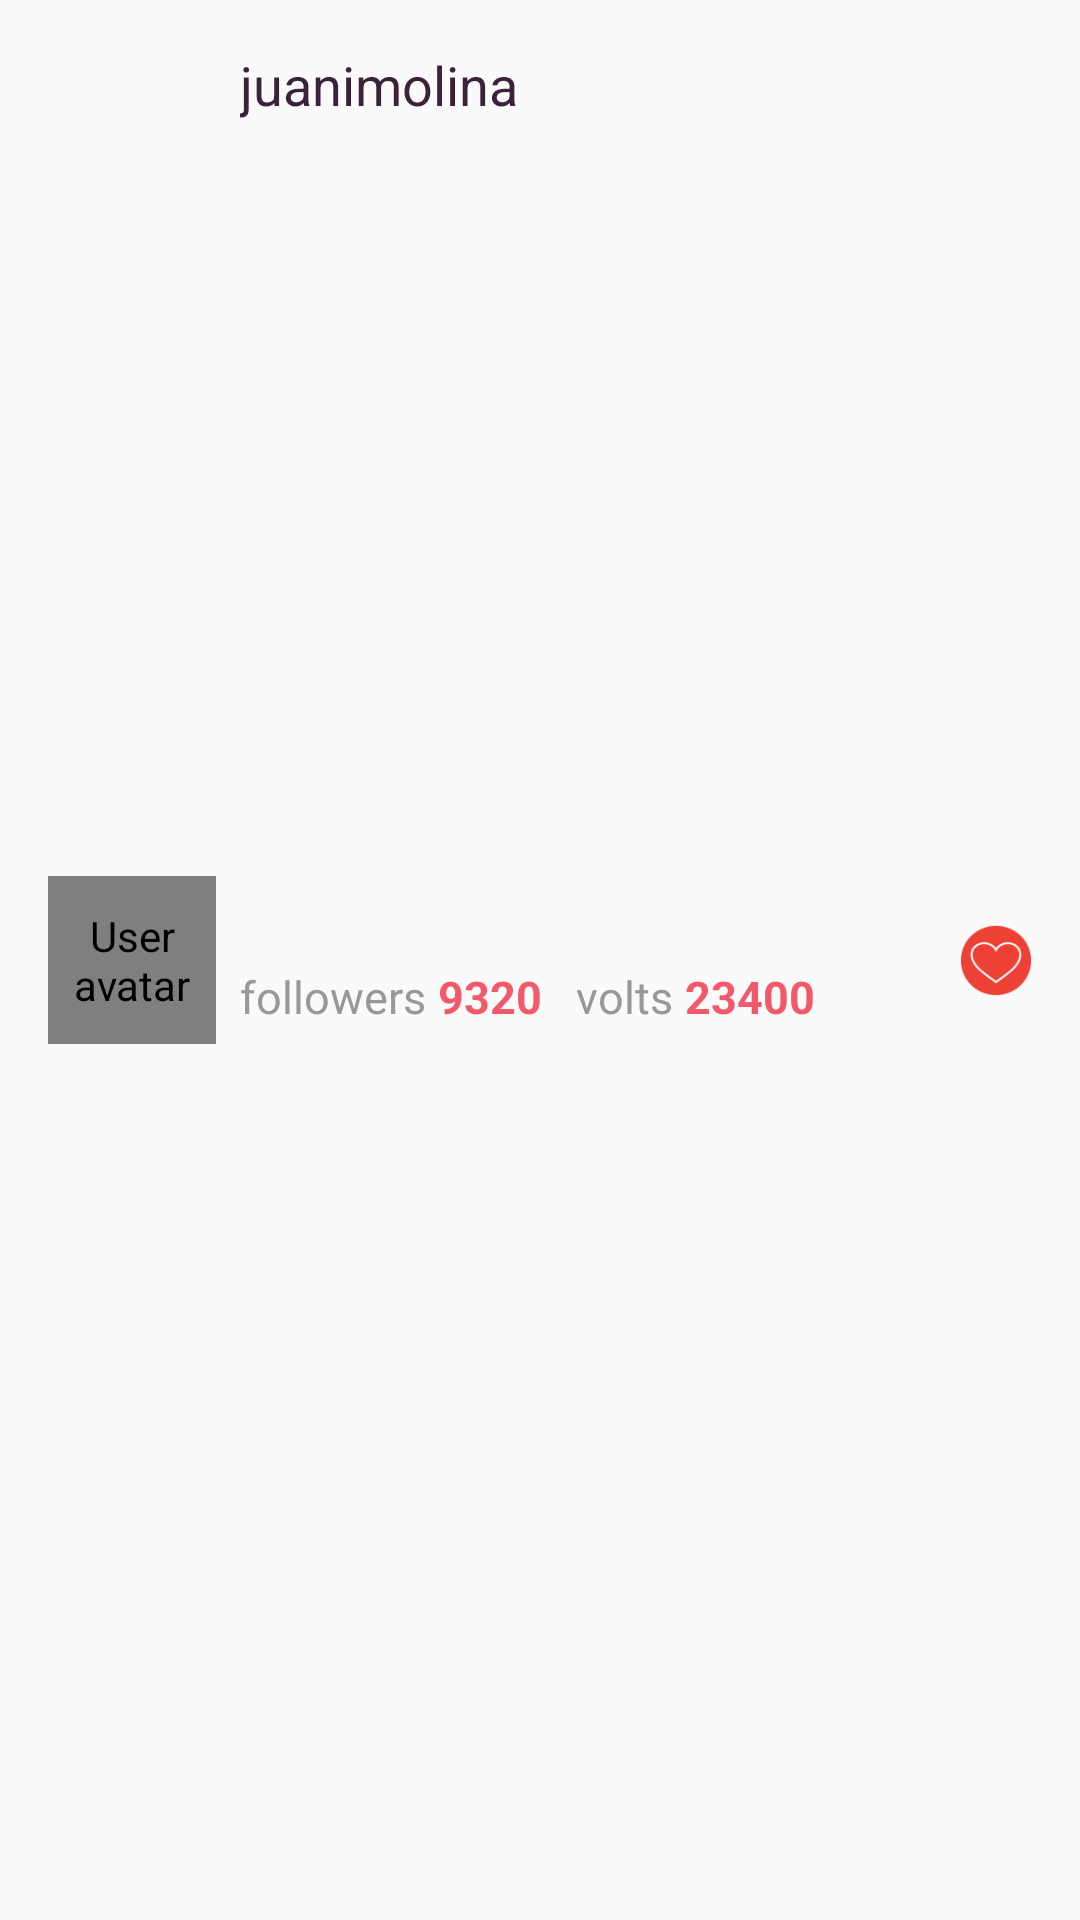

Write the Android layout XML for this screen, with the resource values it uses.
<!-- AndroidManifest.xml: application theme AppTheme -->
<!-- res/layout/fragment_connections_row_user.xml -->
<?xml version="1.0" encoding="utf-8"?>
<LinearLayout
    android:layout_width="match_parent"
    android:layout_height="90dp"
    xmlns:android="http://schemas.android.com/apk/res/android"
    xmlns:fresco="http://schemas.android.com/apk/res-auto"
    android:padding="@dimen/spacing_small"
    android:orientation="vertical">

    <RelativeLayout
        android:layout_width="match_parent"
        android:layout_height="wrap_content"
        android:padding="@dimen/spacing_small">

        <com.facebook.drawee.view.SimpleDraweeView
            android:id="@+id/fragment_connection_row_avatar"
            android:layout_width="@dimen/spacing_large_extra"
            android:layout_height="@dimen/spacing_large_extra"
            android:layout_marginRight="@dimen/spacing_small"
            android:layout_centerVertical="true"
            android:layout_alignParentLeft="true"
            android:layout_alignParentStart="true"
            android:contentDescription="User avatar"
            android:scaleType="centerCrop"
            background="@color/white_4"
            fresco:roundAsCircle="true"
            fresco:roundWithOverlayColor="@color/white_2"
            fresco:placeholderImage="@color/white_4"/>

        <ImageView
            android:id="@+id/fragment_connection_row_follow"
            android:layout_width="@dimen/spacing_medium_extra"
            android:layout_height="@dimen/spacing_medium_extra"
            android:layout_marginStart="@dimen/spacing_medium"
            android:layout_marginLeft="@dimen/spacing_medium"
            android:src="@drawable/likeon"
            android:scaleType="centerCrop"
            android:layout_centerVertical="true"
            android:layout_alignParentRight="true"
            android:layout_alignParentEnd="true"/>

        <LinearLayout
            android:layout_width="match_parent"
            android:layout_height="match_parent"
            android:layout_toRightOf="@+id/fragment_connection_row_avatar"
            android:layout_toLeftOf="@id/fragment_connection_row_follow"
            android:orientation="vertical"
            android:gravity="center_vertical">

            <TextView
                android:id="@+id/fragment_connection_row_username"
                android:layout_width="wrap_content"
                android:layout_height="wrap_content"
                android:textSize="@dimen/font_large"
                android:text="juanimolina"
                android:textColor="@color/font_dark"/>

            <LinearLayout
                android:layout_width="match_parent"
                android:layout_height="match_parent"
                android:orientation="horizontal">

                <LinearLayout
                    android:layout_width="0dp"
                    android:layout_height="match_parent"
                    android:layout_weight="1"
                    android:orientation="horizontal"
                    android:gravity="left|center_vertical">

                    <TextView
                        android:id="@+id/fragment_connection_row_followers"
                        android:layout_width="wrap_content"
                        android:layout_height="wrap_content"
                        android:layout_marginEnd="@dimen/spacing_tiny"
                        android:layout_marginRight="@dimen/spacing_tiny"
                        android:textSize="@dimen/font_normal"
                        android:text="followers"
                        android:textColor="@color/gray_2"/>

                    <TextView
                        android:id="@+id/fragment_connection_row_followers_count"
                        android:layout_width="wrap_content"
                        android:layout_height="wrap_content"
                        android:textSize="@dimen/font_normal"
                        android:text="9320"
                        android:textColor="@color/pallete_red"
                        android:textStyle="bold"/>

                </LinearLayout>

                <LinearLayout
                    android:layout_width="0dp"
                    android:layout_height="match_parent"
                    android:layout_weight="1"
                    android:orientation="horizontal"
                    android:gravity="left|center_vertical">

                    <TextView
                        android:id="@+id/fragment_connection_row_volts"
                        android:layout_width="wrap_content"
                        android:layout_height="wrap_content"
                        android:layout_marginEnd="@dimen/spacing_tiny"
                        android:layout_marginRight="@dimen/spacing_tiny"
                        android:textSize="@dimen/font_normal"
                        android:text="volts"
                        android:textColor="@color/gray_2"/>

                    <TextView
                        android:id="@+id/fragment_connection_row_volts_count"
                        android:layout_width="wrap_content"
                        android:layout_height="wrap_content"
                        android:textSize="@dimen/font_normal"
                        android:text="23400"
                        android:textColor="@color/pallete_red"
                        android:textStyle="bold"/>

                </LinearLayout>

            </LinearLayout>

        </LinearLayout>

    </RelativeLayout>

    <View
        android:layout_width="match_parent"
        android:layout_height="1dp"
        android:background="@color/gray_1"
        android:layout_alignParentBottom="true"/>

</LinearLayout>
<!-- resources referenced by this layout -->
<resources>
  <color name="font_dark">#FF3C213A</color>
  <color name="gray_1">#CABBBBBB</color>
  <color name="gray_2">#FF989898</color>
  <color name="pallete_red">#FFf25a6b</color>
  <color name="white_2">#FFECF0F1</color>
  <color name="white_4">#FFE6E6E4</color>
  <dimen name="font_large">18sp</dimen>
  <dimen name="font_normal">15sp</dimen>
  <dimen name="spacing_large_extra">56dp</dimen>
  <dimen name="spacing_medium">16dp</dimen>
  <dimen name="spacing_medium_extra">24dp</dimen>
  <dimen name="spacing_small">8dp</dimen>
  <dimen name="spacing_tiny">4dp</dimen>
  <!-- drawable likeon: png bitmap (drawable-mdpi, 1712 bytes) -->
  <style name="AppTheme" parent="@style/Theme.AppCompat.Light.NoActionBar">
          <item name="android:windowNoTitle">true</item>
          <item name="windowActionBar">false</item>
          <item name="colorPrimary">@color/pallete_green</item>
          <item name="colorPrimaryDark">@color/pallete_green_dark</item>
          <item name="colorAccent">@color/pallete_red</item>
      </style>
  <color name="pallete_green">#FF1fc29f</color>
  <color name="pallete_green_dark">#FF1bb392</color>
</resources>
